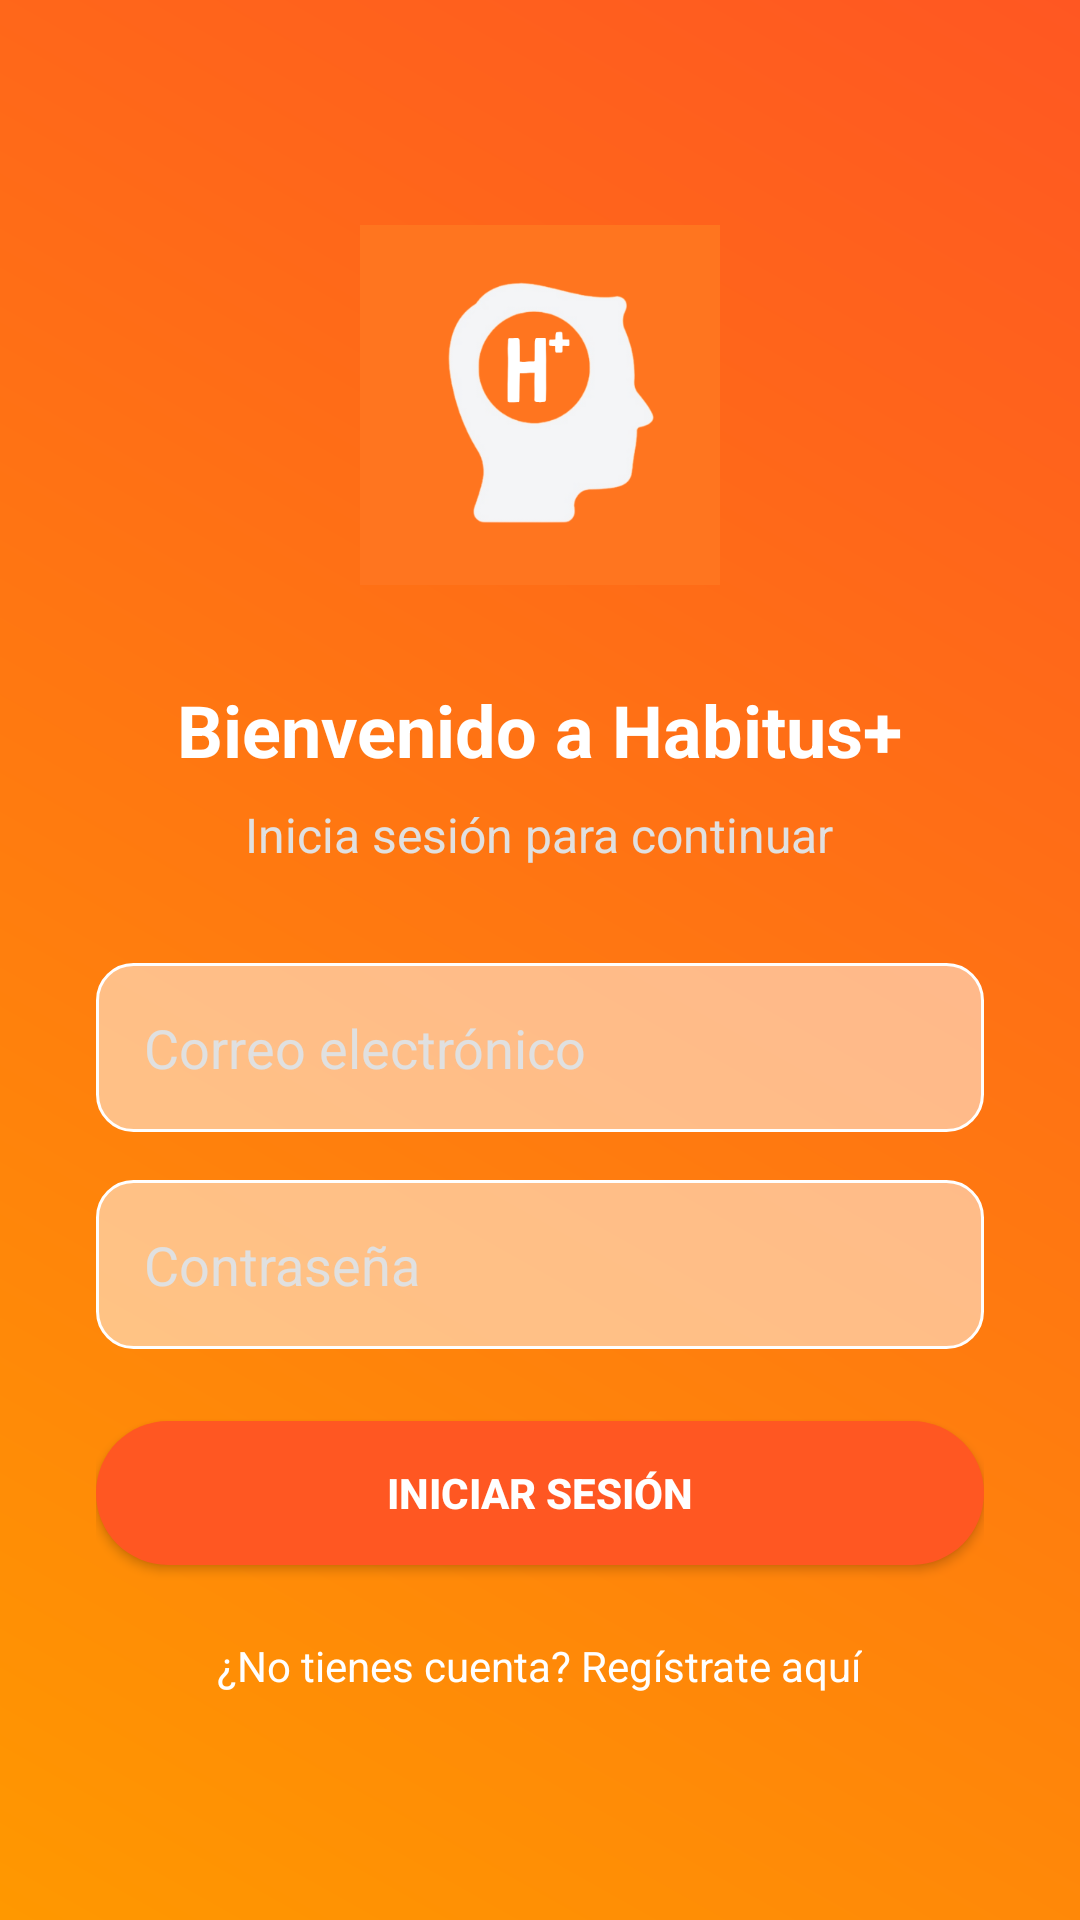

Produce the Android XML layout that renders to this screen, including the resource entries it uses.
<!-- AndroidManifest.xml: application theme Theme.Proyecto_01_11_25 -->
<!-- res/layout/activity_login.xml -->
<?xml version="1.0" encoding="utf-8"?>
<LinearLayout xmlns:android="http://schemas.android.com/apk/res/android"
    android:layout_width="match_parent"
    android:layout_height="match_parent"
    android:background="@drawable/bg_gradient_orange"
    android:gravity="center"
    android:orientation="vertical"
    android:padding="32dp">

    <ImageView
        android:id="@+id/imgLogo"
        android:layout_width="120dp"
        android:layout_height="120dp"
        android:layout_marginBottom="32dp"
        android:src="@drawable/img_logo"
        android:contentDescription="@string/app_logo" />

    <TextView
        android:layout_width="wrap_content"
        android:layout_height="wrap_content"
        android:text="Bienvenido a Habitus+"
        android:textColor="@color/white"
        android:textSize="24sp"
        android:textStyle="bold"
        android:layout_marginBottom="8dp" />

    <TextView
        android:layout_width="wrap_content"
        android:layout_height="wrap_content"
        android:text="Inicia sesión para continuar"
        android:textColor="@color/textColorSecondary"
        android:textSize="16sp"
        android:layout_marginBottom="32dp" />

    <EditText
        android:id="@+id/etEmail"
        android:layout_width="match_parent"
        android:layout_height="wrap_content"
        android:background="@drawable/bg_input_field"
        android:hint="Correo electrónico"
        android:inputType="textEmailAddress"
        android:padding="16dp"
        android:textColor="@color/white"
        android:textColorHint="@color/textColorSecondary"
        android:layout_marginBottom="16dp" />

    <EditText
        android:id="@+id/etPassword"
        android:layout_width="match_parent"
        android:layout_height="wrap_content"
        android:background="@drawable/bg_input_field"
        android:hint="Contraseña"
        android:inputType="textPassword"
        android:padding="16dp"
        android:textColor="@color/white"
        android:textColorHint="@color/textColorSecondary"
        android:layout_marginBottom="24dp" />

    <Button
        android:id="@+id/btnLogin"
        android:layout_width="match_parent"
        android:layout_height="wrap_content"
        android:background="@drawable/btn_rounded_orange"
        android:text="Iniciar Sesión"
        android:textColor="@color/white"
        android:textStyle="bold" />

    <TextView
        android:id="@+id/tvRegister"
        android:layout_width="wrap_content"
        android:layout_height="wrap_content"
        android:layout_marginTop="24dp"
        android:text="¿No tienes cuenta? Regístrate aquí"
        android:textColor="@color/white"
        android:textSize="14sp" />

</LinearLayout>
<!-- resources referenced by this layout -->
<resources>
  <color name="textColorSecondary">#E0E0E0</color>
  <color name="white">#FFFFFFFF</color>
  <!-- drawable bg_gradient_orange (drawable) -->
  <?xml version="1.0" encoding="utf-8"?>
  <shape xmlns:android="http://schemas.android.com/apk/res/android"
      android:shape="rectangle">
      <gradient
          android:startColor="@color/gradientStart"
          android:endColor="@color/gradientEnd"
          android:angle="45"
          android:type="linear" />
  </shape>
  <!-- drawable bg_input_field (drawable) -->
  <?xml version="1.0" encoding="utf-8"?>
  <shape xmlns:android="http://schemas.android.com/apk/res/android"
      android:shape="rectangle">
      <solid android:color="@color/inputFieldBackground" />
      <corners android:radius="12dp" />
      <stroke
          android:width="1dp"
          android:color="@color/white" />
  </shape>
  <!-- drawable btn_rounded_orange (drawable) -->
  <?xml version="1.0" encoding="utf-8"?>
  <shape xmlns:android="http://schemas.android.com/apk/res/android"
      android:shape="rectangle">
      <solid android:color="@color/orangeAccent" />
      <corners android:radius="24dp" />
      <padding
          android:left="16dp"
          android:top="12dp"
          android:right="16dp"
          android:bottom="12dp" />
  </shape>
  <!-- drawable img_logo: png bitmap (drawable, 62484 bytes) -->
  <string name="app_logo">HABITUS+</string>
  <style name="Theme.Proyecto_01_11_25" parent="Theme.Material3.Light.NoActionBar">
          <item name="android:statusBarColor">@android:color/transparent</item>
          <item name="android:windowFullscreen">true</item>
  
          
          <item name="colorPrimary">@color/orangePrimary</item>
          <item name="colorPrimaryVariant">@color/orangeDark</item>
          <item name="colorOnPrimary">@color/white</item>
          
          <item name="colorSecondary">@color/orangeAccent</item>
          <item name="colorSecondaryVariant">@color/orangeDark</item>
          <item name="colorOnSecondary">@color/white</item>
          
          <item name="android:windowBackground">@color/cardWhite</item>
      </style>
  <color name="gradientStart">#FF9800</color>
  <color name="gradientEnd">#FF5722</color>
  <color name="inputFieldBackground">#80FFFFFF</color>
  <color name="orangeAccent">#FF5722</color>
  <color name="orangePrimary">#FF9800</color>
  <color name="orangeDark">#F57C00</color>
  <color name="cardWhite">#FFFFFF</color>
</resources>
